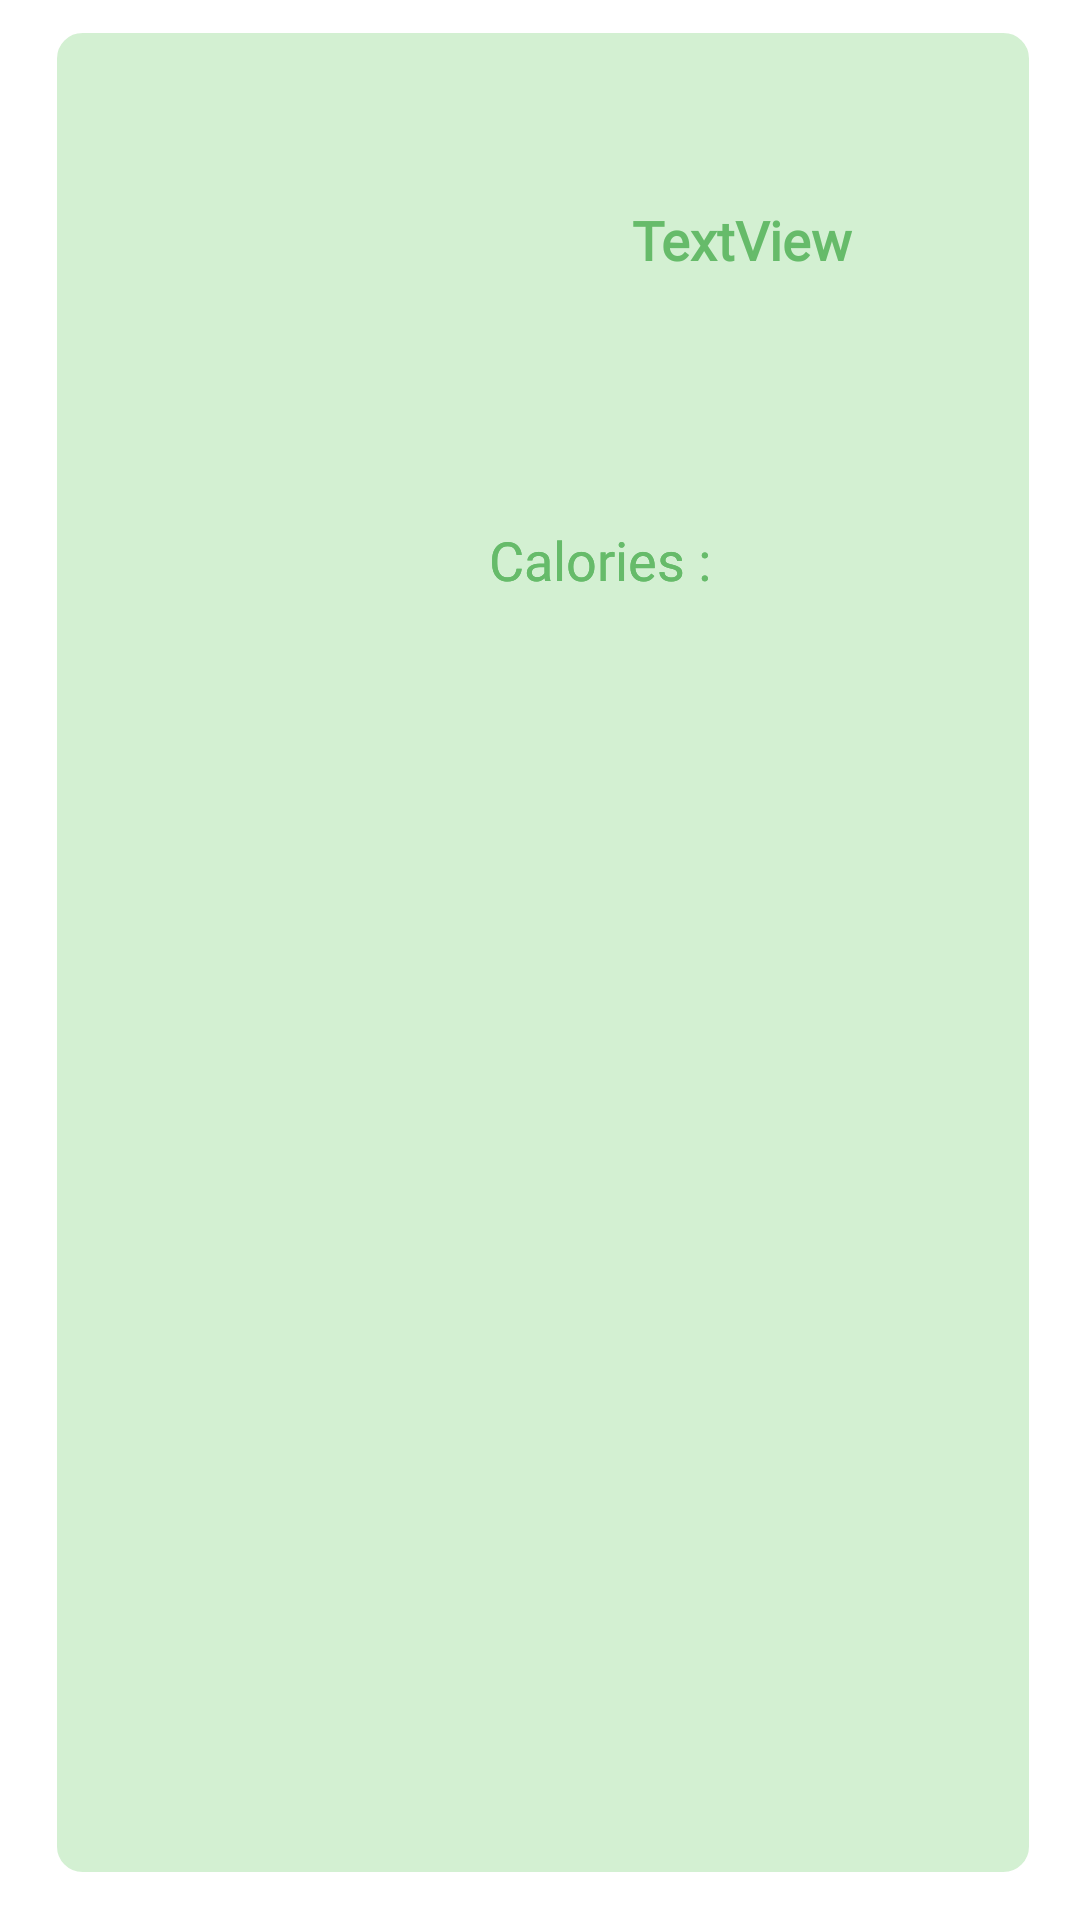

Write the Android layout XML for this screen, with the resource values it uses.
<!-- AndroidManifest.xml: application theme Theme.VeganPlace -->
<!-- res/layout/listadorecetas.xml -->
<?xml version="1.0" encoding="utf-8"?>
<RelativeLayout xmlns:android="http://schemas.android.com/apk/res/android"
    xmlns:app="http://schemas.android.com/apk/res-auto"
    xmlns:tools="http://schemas.android.com/tools"
    android:id="@+id/RelativeLayout1"
    android:layout_width="match_parent"
    android:layout_height="wrap_content"
    android:contentDescription="contenedor de la lista de recetas "
    android:orientation="vertical"
    android:padding="8dp"
    tools:ignore="HardcodedText">

    <androidx.constraintlayout.widget.ConstraintLayout
        android:layout_width="wrap_content"
        android:layout_height="wrap_content"
        android:layout_alignParentStart="true"
        android:layout_alignParentTop="true"
        android:layout_alignParentEnd="true"
        android:layout_alignParentBottom="true"
        android:layout_marginStart="8dp"
        android:layout_marginTop="0dp"
        android:layout_marginEnd="6dp"
        android:layout_marginBottom="5dp"
        android:background="@drawable/esquinas_redondeads">

        <ImageView
            android:id="@+id/imgreceta"
            android:layout_width="139dp"
            android:layout_height="156dp"
            android:contentDescription="imagen de la receta"
            android:visibility="visible"

            app:layout_constraintBottom_toBottomOf="parent"
            app:layout_constraintEnd_toEndOf="parent"
            app:layout_constraintHorizontal_bias="0.065"
            app:layout_constraintStart_toStartOf="parent"
            app:layout_constraintTop_toTopOf="parent"
            app:layout_constraintVertical_bias="0.115"
            tools:ignore="MissingClass" />

        <TextView
            android:id="@+id/nombrereceta"
            android:layout_width="182dp"
            android:layout_height="86dp"
            android:fontFamily="@font/adamina"
            android:text="TextView"
            android:textAlignment="center"
            android:textAppearance="@style/TextAppearance.AppCompat.Body2"
            android:textColor="@color/verde_banner"
            android:textSize="18sp"
            android:textStyle="bold"
            app:layout_constraintBottom_toBottomOf="parent"
            app:layout_constraintEnd_toEndOf="parent"
            app:layout_constraintHorizontal_bias="0.974"
            app:layout_constraintStart_toStartOf="parent"
            app:layout_constraintTop_toTopOf="parent"
            app:layout_constraintVertical_bias="0.106"
            tools:ignore="MissingConstraints" />

        <TextView
            android:id="@+id/descripcionresenia"
            android:layout_width="182dp"
            android:layout_height="56dp"
            android:layout_marginTop="20dp"
            android:fontFamily="@font/adamina"
            android:text="@string/calories"
            android:textColor="@color/verde_banner"
            android:textSize="18sp"
            app:layout_constraintBottom_toBottomOf="parent"
            app:layout_constraintEnd_toEndOf="parent"
            app:layout_constraintHorizontal_bias="0.75"
            app:layout_constraintStart_toEndOf="@+id/imgreceta"
            app:layout_constraintTop_toBottomOf="@+id/nombrereceta"
            app:layout_constraintVertical_bias="0.002"
            tools:ignore="MissingConstraints" />

        <TextView
            android:id="@+id/descripcion2"
            android:layout_width="182dp"
            android:layout_height="56dp"
            android:layout_marginTop="20dp"
            android:fontFamily="@font/adamina"
            android:text="@string/calories"
            android:textColor="@color/verde_banner"
            android:textSize="18sp"
            app:layout_constraintBottom_toBottomOf="parent"
            app:layout_constraintEnd_toEndOf="parent"
            app:layout_constraintHorizontal_bias="0.75"
            app:layout_constraintStart_toEndOf="@+id/imgreceta"
            app:layout_constraintTop_toBottomOf="@+id/nombrereceta"
            app:layout_constraintVertical_bias="0.002"
            tools:ignore="MissingConstraints" />

    </androidx.constraintlayout.widget.ConstraintLayout>

</RelativeLayout>
<!-- resources referenced by this layout -->
<resources>
  <color name="verde_banner">#66bb6a</color>
  <!-- drawable esquinas_redondeads (drawable) -->
  <?xml version="1.0" encoding="utf-8"?>
  <shape
      xmlns:android="http://schemas.android.com/apk/res/android"
      android:shape="rectangle">
  
      
      <solid
          android:color="@color/fondo_logo" >
      </solid>
  
      
      <stroke
          android:width="3dp"
          android:color="@color/white" >
      </stroke>
  
      
      <padding
          android:left="4dp"
          android:top="4dp"
          android:right="4dp"
          android:bottom="4dp"    >
      </padding>
  
      
      <corners
          android:radius="10dp"   >
      </corners>
  
  </shape>
  <string name="calories">Calories : </string>
  <style name="Theme.VeganPlace" parent="Theme.MaterialComponents.Light.NoActionBar">
          
          <item name="colorPrimary">@color/verde_banner</item>
          <item name="colorPrimaryVariant">@color/verde_hora</item>
          <item name="colorOnPrimary">@color/white</item>
          
          <item name="colorSecondary">@color/verde_cian</item>
          <item name="colorSecondaryVariant">@color/verde_primavera</item>
          <item name="colorOnSecondary">@color/black</item>
  
  
          
          <item name="android:statusBarColor" tools:targetApi="l">?attr/colorPrimary</item>
          <item name="bottomAppBarStyle">@style/Theme.VeganPlace</item>
          
  
          
          <item name="toolbarStyle">@style/Widget.MaterialComponents.Toolbar.PrimarySurface</item>
          <item name="actionOverflowButtonStyle" tools:targetApi="l">?attr/colorPrimary</item>
          <item name="toolbarNavigationButtonStyle" tools:targetApi="l">?attr/colorPrimaryVariant
          </item>
          <item name="android:navigationBarColor" tools:targetApi="l">?attr/colorPrimary</item>
          
          <item name="popupTheme" tools:targetApi="l">?attr/colorOnSecondary</item>
  
  
      </style>
  <color name="fondo_logo">#d3f0d2</color>
  <color name="white">#FFFFFF</color>
  <color name="verde_hora">#388e3c</color>
  <color name="verde_cian">#00FA9A</color>
  <color name="verde_primavera">#00FF7F</color>
  <color name="black">#000000</color>
</resources>
